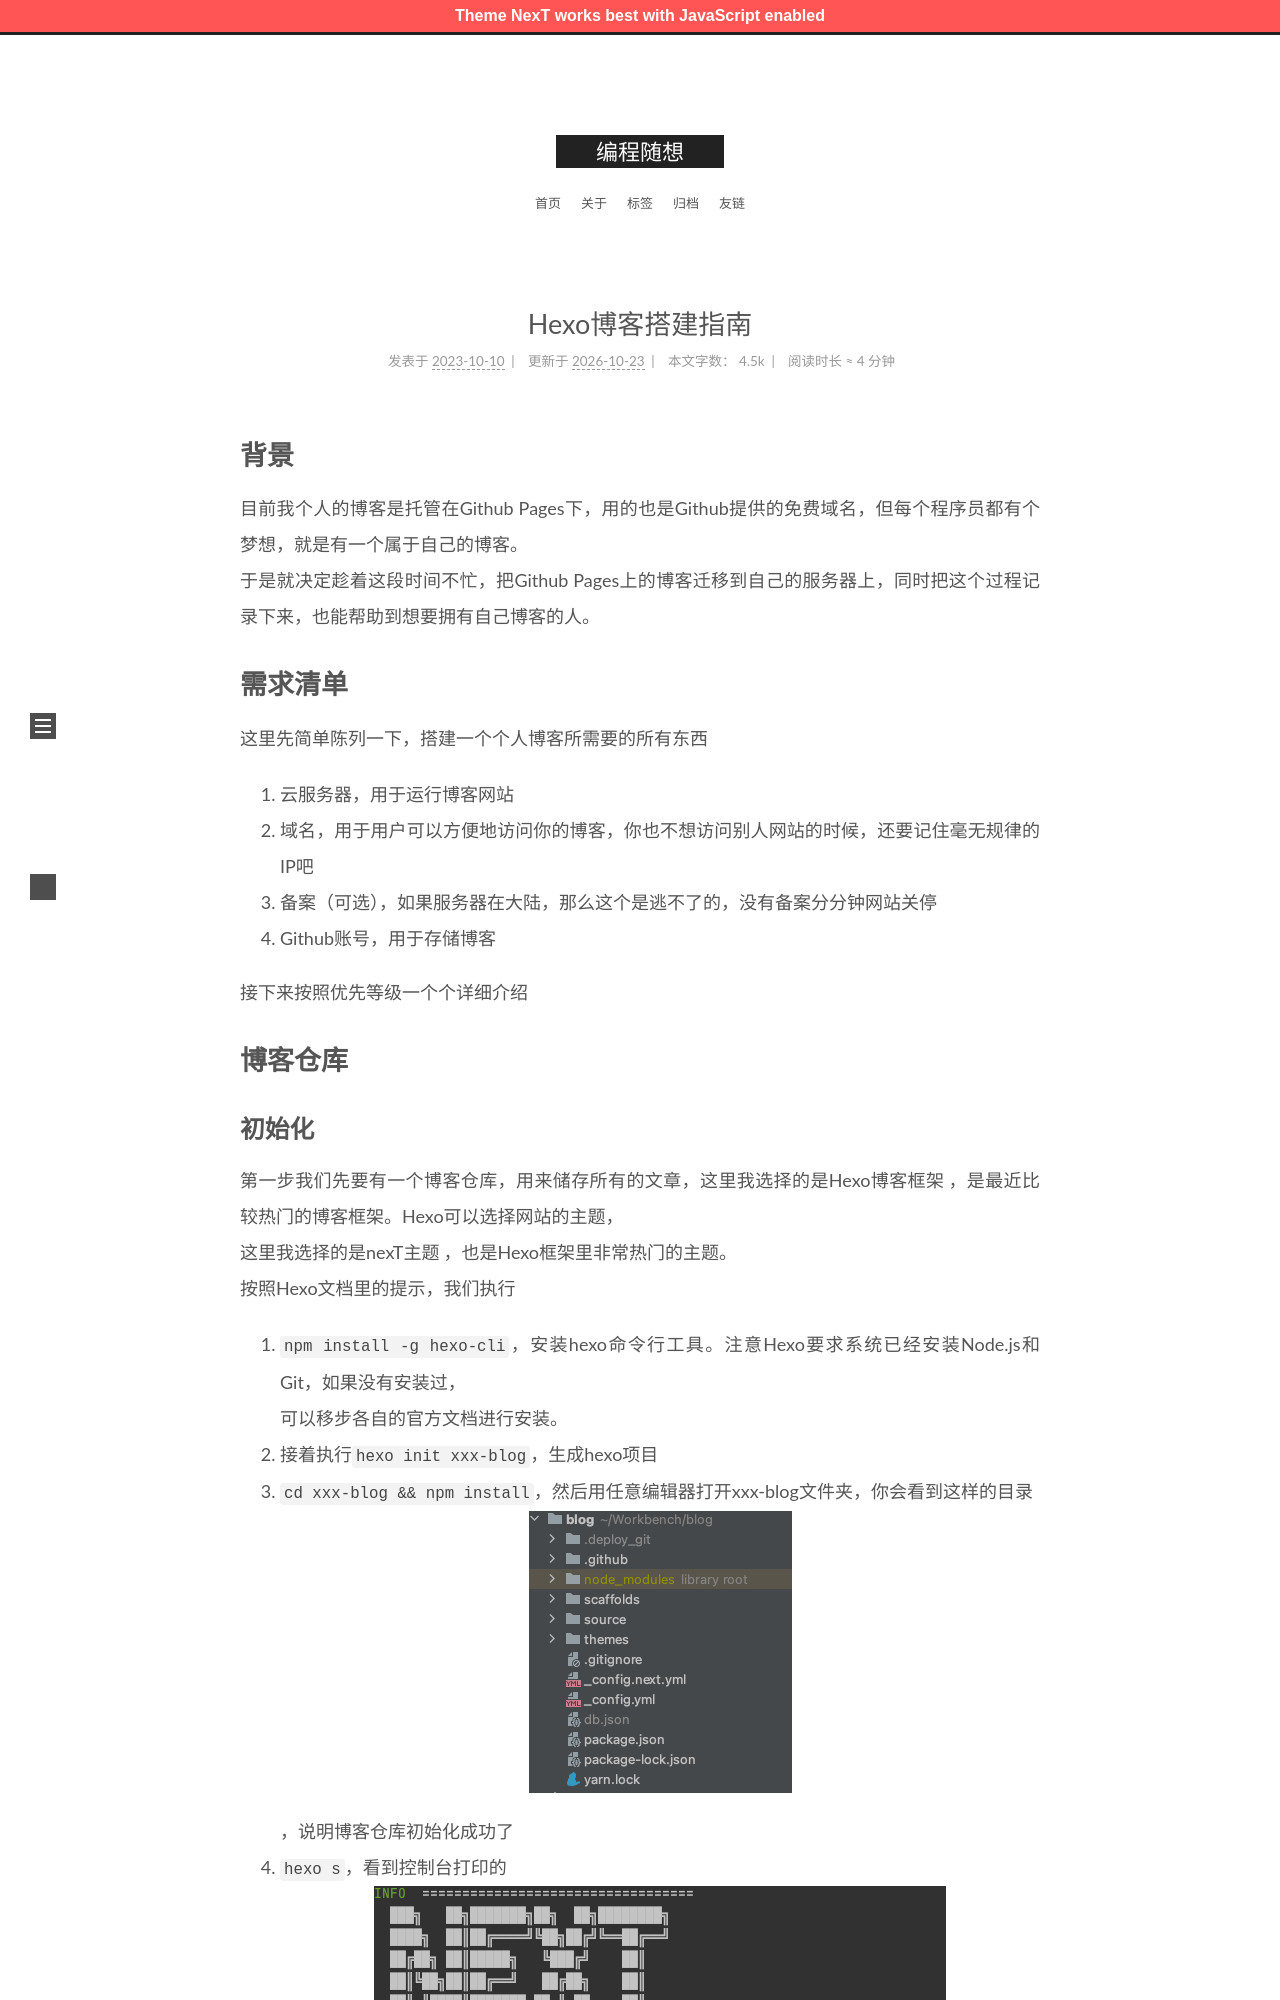

repository: zshnb/blog · page: 2023-10-10-build-blog-guide.html · generator: jekyll

---
title: Hexo博客搭建指南
date: 2023-10-10 18:14:10
tags:
- hexo
---

# 背景
目前我个人的博客是托管在Github Pages下，用的也是Github提供的免费域名，但每个程序员都有个梦想，就是有一个属于自己的博客。
于是就决定趁着这段时间不忙，把Github Pages上的博客迁移到自己的服务器上，同时把这个过程记录下来，也能帮助到想要拥有自己博客的人。
<!--more-->
# 需求清单
这里先简单陈列一下，搭建一个个人博客所需要的所有东西
1. 云服务器，用于运行博客网站
2. 域名，用于用户可以方便地访问你的博客，你也不想访问别人网站的时候，还要记住毫无规律的IP吧
3. 备案（可选），如果服务器在大陆，那么这个是逃不了的，没有备案分分钟网站关停
4. Github账号，用于存储博客

接下来按照优先等级一个个详细介绍
# 博客仓库
## 初始化
第一步我们先要有一个博客仓库，用来储存所有的文章，这里我选择的是[Hexo博客框架](https://hexo.io/)，是最近比较热门的博客框架。Hexo可以选择网站的主题，
这里我选择的是[nexT主题](https://theme-next.js.org/docs/getting-started/)，也是Hexo框架里非常热门的主题。
按照Hexo文档里的提示，我们执行
1. `npm install -g hexo-cli`，安装hexo命令行工具。注意Hexo要求系统已经安装Node.js和Git，如果没有安装过，
可以移步各自的官方文档进行安装。
2. 接着执行`hexo init xxx-blog`，生成hexo项目
3. `cd xxx-blog && npm install`，然后用任意编辑器打开xxx-blog文件夹，你会看到这样的目录![](img1.png)，说明博客仓库初始化成功了
4. `hexo s`，看到控制台打印的![](img3.png)，说明博客运行成功了，访问localhost:4000就能看到博客页面了
5. `hexo g && hexo d`，部署博客到Github仓库，这里hexo会把生成的静态文件push到另一个分支，默认是gh-pages，因此我们需要分清楚，
hexo的main分支是存放我们的md文章，以及hexo的配置，gh-pages分支是存放hexo generate后的html等静态文件，用于页面展示的。
